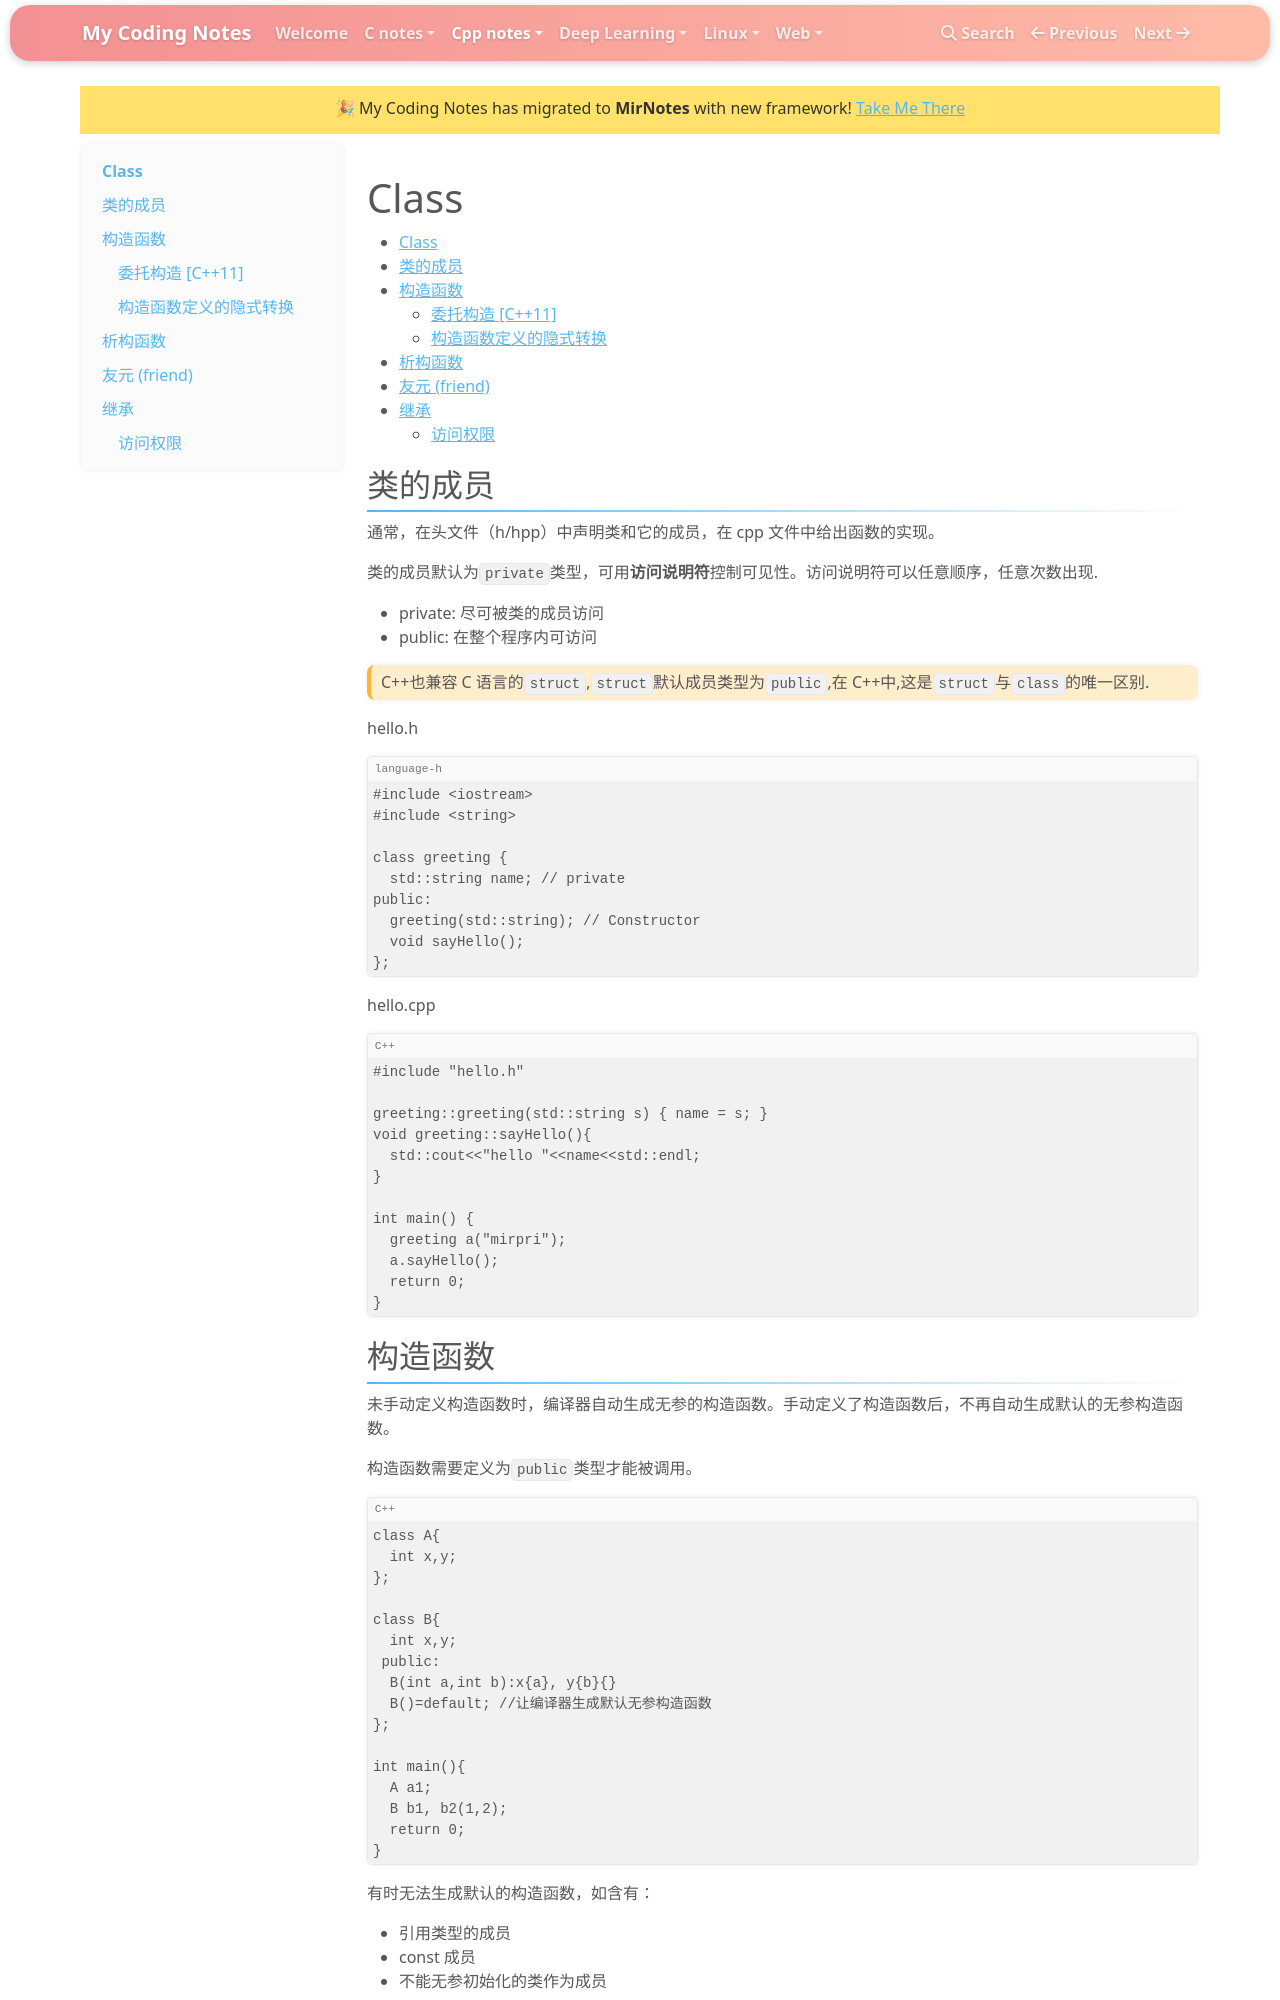

repository: mirpri/coding-notes · page: Cpp-notes/class/index.html · generator: mkdocs

# Class

- [Class](#class)
  - [类的成员](#类的成员)
  - [构造函数](#构造函数)
    - [委托构造 \[C++11\]](#委托构造-c11)
    - [构造函数定义的隐式转换](#构造函数定义的隐式转换)
  - [析构函数](#析构函数)
  - [友元 (friend)](#友元-friend)
  - [继承](#继承)
    - [访问权限](#访问权限)

## 类的成员

通常，在头文件（h/hpp）中声明类和它的成员，在 cpp 文件中给出函数的实现。

类的成员默认为`private`类型，可用**访问说明符**控制可见性。访问说明符可以任意顺序，任意次数出现.

- private: 尽可被类的成员访问
- public: 在整个程序内可访问

> C++也兼容 C 语言的`struct`,`struct`默认成员类型为`public`,在 C++中,这是`struct`与`class`的唯一区别.

hello.h

```h
#include <iostream>
#include <string>

class greeting {
  std::string name; // private
public:
  greeting(std::string); // Constructor
  void sayHello();
};
```

hello.cpp

```cpp
#include "hello.h"

greeting::greeting(std::string s) { name = s; }
void greeting::sayHello(){
  std::cout<<"hello "<<name<<std::endl;
}

int main() {
  greeting a("mirpri");
  a.sayHello();
  return 0;
}
```
